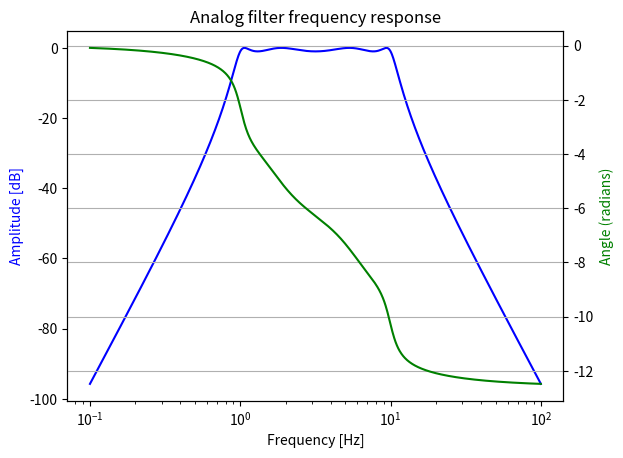

The script that saved this image:
import numpy as np
from scipy import signal
import matplotlib.pyplot as plt

from scipy.signal import freqs, iirfilter


def plot_freqs(b, a, worN=200, plot=None):
    """
    Compute frequency response of analog filter.
    Given the M-order numerator `b` and N-order denominator `a` of an analog
    filter, compute its frequency response::
             b[0]*(jw)**M + b[1]*(jw)**(M-1) + ... + b[M]
     H(w) = ----------------------------------------------
             a[0]*(jw)**N + a[1]*(jw)**(N-1) + ... + a[N]
    Parameters
    ----------
    b : array_like
        Numerator of a linear filter.
    a : array_like
        Denominator of a linear filter.
    worN : {None, int, array_like}, optional
        If None, then compute at 200 frequencies around the interesting parts
        of the response curve (determined by pole-zero locations). If a single
        integer, then compute at that many frequencies. Otherwise, compute the
        response at the angular frequencies (e.g., rad/s) given in `worN`.
    plot : callable, optional
        A callable that takes two arguments. If given, the return parameters
        `w` and `h` are passed to plot. Useful for plotting the frequency
        response inside `freqs`.
    Returns
    -------
    w : ndarray
        The angular frequencies at which `h` was computed.
    h : ndarray
        The frequency response.
    See Also
    --------
    freqz : Compute the frequency response of a digital filter.
    Notes
    -----
    Using Matplotlib's "plot" function as the callable for `plot` produces
    unexpected results, this plots the real part of the complex transfer
    function, not the magnitude. Try ``lambda w, h: plot(w, abs(h))``.
    Examples
    --------
    >>> from scipy.signal import freqs, iirfilter
    >>> b, a = iirfilter(4, [1, 10], 1, 60, analog=True, ftype='cheby1')
    >>> w, h = freqs(b, a, worN=np.logspace(-1, 2, 1000))
    >>> import matplotlib.pyplot as plt
    >>> plt.semilogx(w, 20 * np.log10(abs(h)))
    >>> plt.xlabel('Frequency')
    >>> plt.ylabel('Amplitude response [dB]')
    >>> plt.grid()
    >>> plt.show()
    """
    w, h = freqs(b, a, worN)

    # plt.semilogx(w, 20 * np.log10(abs(h)))
    # plt.xlabel('Frequency')
    # plt.ylabel('Amplitude response [dB]')
    # plt.grid()
    # plt.show()
    fig, ax1 = plt.subplots()
    ax1.set_title('Analog filter frequency response')

    amplitudes_in_db = 20 * np.log10(abs(h))
    ax1.semilogx(w, amplitudes_in_db, 'b')
    ax1.set_ylabel('Amplitude [dB]', color='b')
    ax1.set_xlabel('Frequency [Hz]')
    ax2 = ax1.twinx()

    angles = np.unwrap(np.angle(h))
    ax2.semilogx(w, angles, 'g')
    ax2.set_ylabel('Angle (radians)', color='g')
    ax2.grid()
    # ax2.axis('tight')
    plt.show()

if __name__ == "__main__":
    # b = np.array([1, -0.97])
    # a = 1
    b, a = iirfilter(4, [1, 10], 1, 60, analog=True, ftype='cheby1')
    worN = np.logspace(-1, 2, 1000)

    plot_freqs(b, a, worN)
